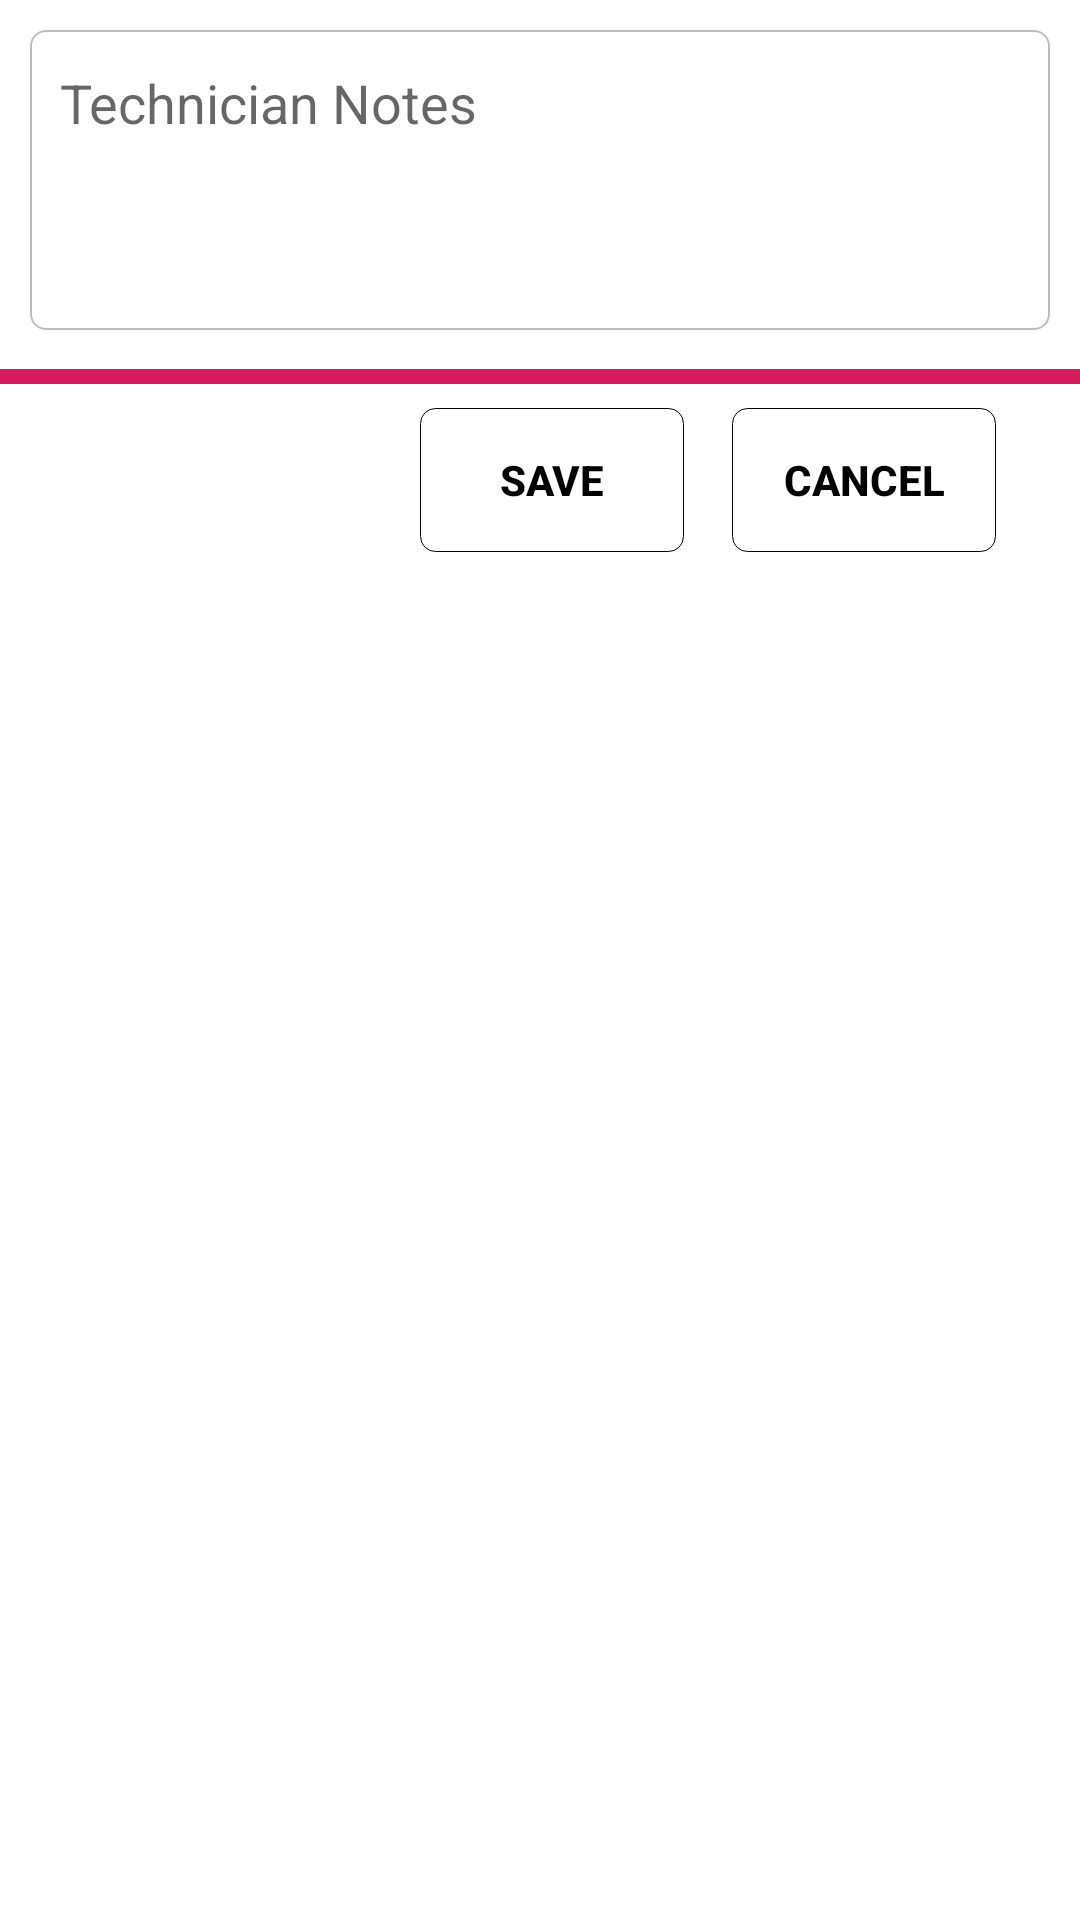

Reconstruct the res/layout file that produces this screen, plus the resources it refers to.
<!-- AndroidManifest.xml: fallback theme Theme.MaterialComponents.DayNight.NoActionBar -->
<!-- res/layout/technicion_note_layout.xml -->
<?xml version="1.0" encoding="utf-8"?>
<LinearLayout
    xmlns:android="http://schemas.android.com/apk/res/android"
    android:orientation="vertical"
    android:background="@android:color/white"
    android:layout_width="match_parent"
    android:layout_height="wrap_content">

    <EditText
        android:id="@+id/job_comment"
        android:layout_width="match_parent"
        android:layout_height="100dp"
        android:background="@drawable/border_background"
        android:gravity="top"
        android:ems="10"
        android:hint="@string/technician_note"
        android:inputType="textMultiLine"
        android:layout_margin="10dp"
        android:autofillHints="@string/technician_note" />

    <View style="@style/Divider" android:id="@+id/divider"/>

    <LinearLayout
        android:orientation="horizontal"
        android:paddingTop="5dp"
        android:layout_margin="0dp"
        android:paddingEnd="20dp"
        android:paddingStart="0dp"
        android:gravity="end"
        android:layout_width="match_parent"
        android:layout_height="match_parent">
        <Button
            android:id="@+id/action"
            android:layout_width="wrap_content"
            android:layout_height="wrap_content"
            android:layout_gravity="end"
            android:text="@string/save"
            style="@style/DialogBtnStyle" />

        <Button
            android:id="@+id/cancel"
            android:layout_width="wrap_content"
            android:layout_height="wrap_content"
            android:layout_gravity="end"
            android:text="@android:string/cancel"
            style="@style/DialogBtnStyle" />
    </LinearLayout>
</LinearLayout>
<!-- resources referenced by this layout -->
<resources>
  <!-- drawable border_background (drawable) -->
  <?xml version="1.0" encoding="utf-8"?>
  <shape xmlns:android="http://schemas.android.com/apk/res/android"
      android:shape="rectangle" >
  
      <corners android:radius="5dp"/>
      <solid android:color="@android:color/white"/>
      <stroke android:width="2px" android:color="#BDBDBD" />
      <padding
          android:top="12dp"
          android:bottom="5dp"
          android:left="10dp"
          android:right="10dp"/>
  </shape>
  <string name="save">Save</string>
  <string name="technician_note">Technician Notes</string>
  <style name="DialogBtnStyle" parent="android:style/Widget.Material.Button.Borderless">
          <item name="android:textStyle">bold</item>
          <item name="android:textSize">14sp</item>
          <item name="android:paddingLeft">12dp</item>
          <item name="android:paddingRight">12dp</item>
          <item name="android:layout_marginLeft">8dp</item>
          <item name="android:layout_marginRight">8dp</item>
          <item name="android:layout_marginTop">8dp</item>
          <item name="android:layout_marginBottom">8dp</item>
          <item name="android:textColor">@android:color/black</item>
          <item name="android:background">@drawable/confirmation_btn_background</item>
      </style>
  <style name="Divider">
          <item name="android:layout_width">match_parent</item>
          <item name="android:layout_height">5dp</item>
          <item name="android:background">@color/colorAccent</item>
          <item name="android:layout_marginBottom">3dp</item>
          <item name="android:layout_marginTop">3dp</item>
      </style>
  <!-- drawable confirmation_btn_background (drawable) -->
  <?xml version="1.0" encoding="utf-8"?>
  <shape xmlns:android="http://schemas.android.com/apk/res/android"
      android:shape="rectangle" >
  
      <corners android:radius="5dp"/>
      <stroke android:width="1px" android:color="@android:color/black" />
  </shape>
  <color name="colorAccent">#D81B60</color>
</resources>
